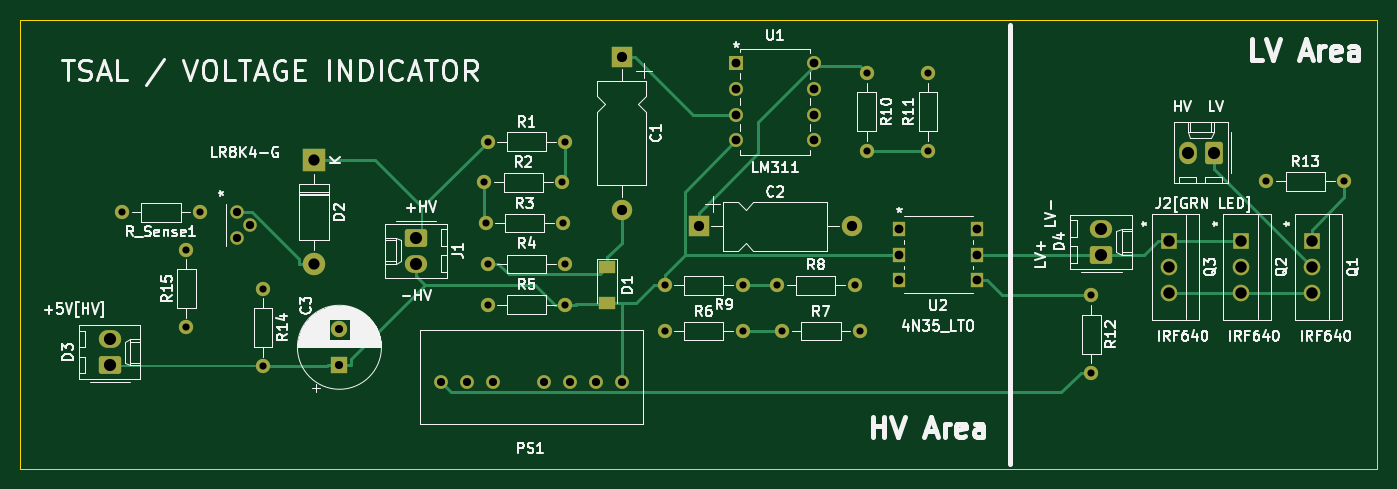
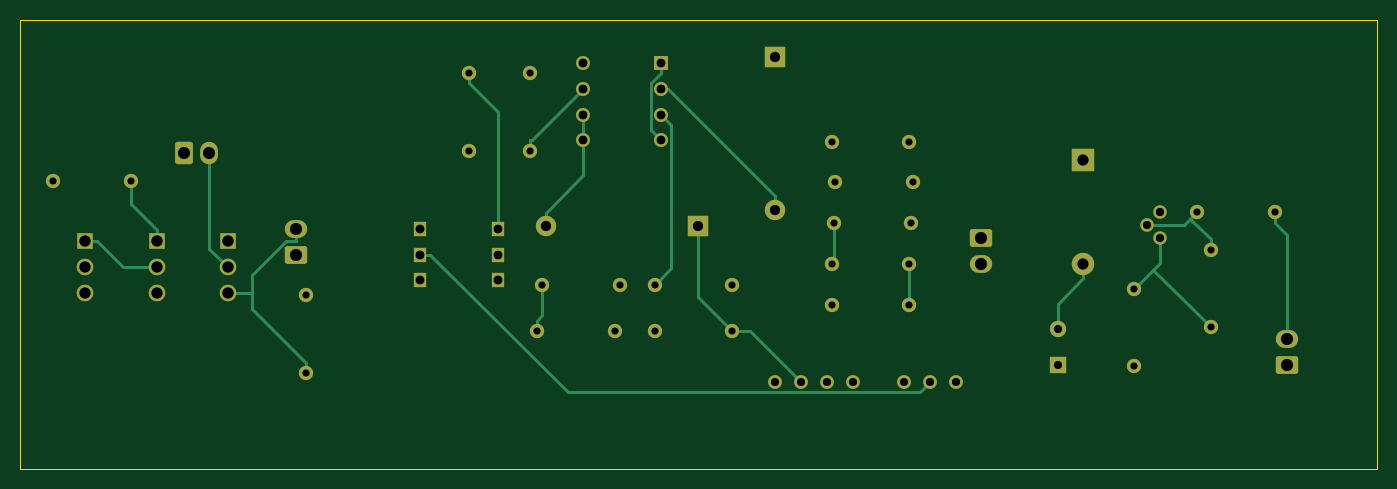
Circuit board: 11 layer files. Board 133.0 x 44.0 mm.
- bottom_copper: TSAL&VOLTAGE_INDICATOR (1)-B_Cu.gbr (12247 bytes)
- bottom_mask: TSAL&VOLTAGE_INDICATOR (1)-B_Mask.gbr (4940 bytes)
- paste: TSAL&VOLTAGE_INDICATOR (1)-B_Paste.gbr (488 bytes)
- bottom_silk: TSAL&VOLTAGE_INDICATOR (1)-B_Silkscreen.gbr (489 bytes)
- outline: TSAL&VOLTAGE_INDICATOR (1)-Edge_Cuts.gbr (729 bytes)
- top_copper: TSAL&VOLTAGE_INDICATOR (1)-F_Cu.gbr (14089 bytes)
- top_mask: TSAL&VOLTAGE_INDICATOR (1)-F_Mask.gbr (5048 bytes)
- paste: TSAL&VOLTAGE_INDICATOR (1)-F_Paste.gbr (596 bytes)
- top_silk: TSAL&VOLTAGE_INDICATOR (1)-F_Silkscreen.gbr (70143 bytes)
- drill: TSAL&VOLTAGE_INDICATOR (1)-NPTH.drl (285 bytes)
- drill: TSAL&VOLTAGE_INDICATOR (1)-PTH.drl (2146 bytes)

=== bottom_copper: TSAL&VOLTAGE_INDICATOR (1)-B_Cu.gbr (12247 bytes, source omitted) ===
=== bottom_mask: TSAL&VOLTAGE_INDICATOR (1)-B_Mask.gbr ===
%TF.GenerationSoftware,KiCad,Pcbnew,(6.0.2)*%
%TF.CreationDate,2022-03-20T13:20:32+09:00*%
%TF.ProjectId,TSAL&VOLTAGE_INDICATOR (1),5453414c-2656-44f4-9c54-4147455f494e,rev?*%
%TF.SameCoordinates,Original*%
%TF.FileFunction,Soldermask,Bot*%
%TF.FilePolarity,Negative*%
%FSLAX46Y46*%
G04 Gerber Fmt 4.6, Leading zero omitted, Abs format (unit mm)*
G04 Created by KiCad (PCBNEW (6.0.2)) date 2022-03-20 13:20:32*
%MOMM*%
%LPD*%
G01*
G04 APERTURE LIST*
G04 Aperture macros list*
%AMRoundRect*
0 Rectangle with rounded corners*
0 $1 Rounding radius*
0 $2 $3 $4 $5 $6 $7 $8 $9 X,Y pos of 4 corners*
0 Add a 4 corners polygon primitive as box body*
4,1,4,$2,$3,$4,$5,$6,$7,$8,$9,$2,$3,0*
0 Add four circle primitives for the rounded corners*
1,1,$1+$1,$2,$3*
1,1,$1+$1,$4,$5*
1,1,$1+$1,$6,$7*
1,1,$1+$1,$8,$9*
0 Add four rect primitives between the rounded corners*
20,1,$1+$1,$2,$3,$4,$5,0*
20,1,$1+$1,$4,$5,$6,$7,0*
20,1,$1+$1,$6,$7,$8,$9,0*
20,1,$1+$1,$8,$9,$2,$3,0*%
G04 Aperture macros list end*
%ADD10RoundRect,0.250000X0.620000X0.845000X-0.620000X0.845000X-0.620000X-0.845000X0.620000X-0.845000X0*%
%ADD11O,1.740000X2.190000*%
%ADD12C,1.350000*%
%ADD13C,1.400000*%
%ADD14O,1.400000X1.400000*%
%ADD15RoundRect,0.250000X0.845000X-0.620000X0.845000X0.620000X-0.845000X0.620000X-0.845000X-0.620000X0*%
%ADD16O,2.190000X1.740000*%
%ADD17R,2.000000X2.000000*%
%ADD18O,2.000000X2.000000*%
%ADD19R,1.625600X1.625600*%
%ADD20C,1.625600*%
%ADD21R,1.295400X1.498600*%
%ADD22R,1.600000X1.600000*%
%ADD23C,1.600000*%
%ADD24RoundRect,0.250000X-0.845000X0.620000X-0.845000X-0.620000X0.845000X-0.620000X0.845000X0.620000X0*%
%ADD25C,1.320800*%
%ADD26R,1.371600X1.371600*%
%ADD27C,1.371600*%
%ADD28R,2.200000X2.200000*%
%ADD29O,2.200000X2.200000*%
G04 APERTURE END LIST*
D10*
%TO.C,J2[GRN LED]*%
X166000000Y-111000000D03*
D11*
X163460000Y-111000000D03*
%TD*%
D12*
%TO.C,PS1*%
X90220000Y-133512500D03*
X92760000Y-133512500D03*
X95300000Y-133512500D03*
X100380000Y-133512500D03*
X102920000Y-133512500D03*
X105460000Y-133512500D03*
X108000000Y-133512500D03*
%TD*%
D13*
%TO.C,R13*%
X171190000Y-113810000D03*
D14*
X178810000Y-113810000D03*
%TD*%
D13*
%TO.C,R15*%
X65278600Y-128153000D03*
D14*
X65278600Y-120533000D03*
%TD*%
D13*
%TO.C,R11*%
X138000000Y-110810000D03*
D14*
X138000000Y-103190000D03*
%TD*%
D15*
%TO.C,D3*%
X57778600Y-131843000D03*
D16*
X57778600Y-129303000D03*
%TD*%
D13*
%TO.C,R10*%
X132000000Y-103190000D03*
D14*
X132000000Y-110810000D03*
%TD*%
D15*
%TO.C,D4*%
X155000000Y-121000000D03*
D16*
X155000000Y-118460000D03*
%TD*%
D13*
%TO.C,R_Sense1*%
X66588600Y-116843000D03*
D14*
X58968600Y-116843000D03*
%TD*%
D13*
%TO.C,R5*%
X94810000Y-125917500D03*
D14*
X102430000Y-125917500D03*
%TD*%
D13*
%TO.C,R9*%
X119810000Y-124000000D03*
D14*
X112190000Y-124000000D03*
%TD*%
D17*
%TO.C,C2*%
X115500000Y-118242500D03*
D18*
X130500000Y-118242500D03*
%TD*%
D19*
%TO.C,Q3*%
X161647700Y-119693600D03*
D20*
X161647700Y-122233600D03*
X161647700Y-124773600D03*
%TD*%
D13*
%TO.C,R1*%
X94810000Y-109917500D03*
D14*
X102430000Y-109917500D03*
%TD*%
D13*
%TO.C,R7*%
X123690000Y-128500000D03*
D14*
X131310000Y-128500000D03*
%TD*%
D13*
%TO.C,R2*%
X102120000Y-113917500D03*
D14*
X94500000Y-113917500D03*
%TD*%
D13*
%TO.C,R6*%
X112190000Y-128500000D03*
D14*
X119810000Y-128500000D03*
%TD*%
D17*
%TO.C,C1*%
X107950000Y-101600000D03*
D18*
X107950000Y-116600000D03*
%TD*%
D19*
%TO.C,Q1*%
X175647700Y-119693600D03*
D20*
X175647700Y-122233600D03*
X175647700Y-124773600D03*
%TD*%
D21*
%TO.C,U2*%
X135190000Y-118460000D03*
X135190000Y-121000000D03*
X135190000Y-123540000D03*
X142810000Y-123540000D03*
X142810000Y-121000000D03*
X142810000Y-118460000D03*
%TD*%
D13*
%TO.C,R14*%
X72778600Y-124343000D03*
D14*
X72778600Y-131963000D03*
%TD*%
D19*
%TO.C,Q2*%
X168647700Y-119693600D03*
D20*
X168647700Y-122233600D03*
X168647700Y-124773600D03*
%TD*%
D13*
%TO.C,R8*%
X130810000Y-124000000D03*
D14*
X123190000Y-124000000D03*
%TD*%
D22*
%TO.C,C3*%
X80278600Y-131843000D03*
D23*
X80278600Y-128343000D03*
%TD*%
D24*
%TO.C,J1*%
X87778600Y-119343000D03*
D16*
X87778600Y-121883000D03*
%TD*%
D25*
%TO.C,U3*%
X70278600Y-116843000D03*
X71548600Y-118113000D03*
X70278600Y-119383000D03*
%TD*%
D26*
%TO.C,U1*%
X119190000Y-102190000D03*
D27*
X119190000Y-104730000D03*
X119190000Y-107270000D03*
X119190000Y-109810000D03*
X126810000Y-109810000D03*
X126810000Y-107270000D03*
X126810000Y-104730000D03*
X126810000Y-102190000D03*
%TD*%
D28*
%TO.C,D2*%
X77778600Y-111763000D03*
D29*
X77778600Y-121923000D03*
%TD*%
D13*
%TO.C,R3*%
X94620000Y-117917500D03*
D14*
X102240000Y-117917500D03*
%TD*%
D13*
%TO.C,R12*%
X154000000Y-125000000D03*
D14*
X154000000Y-132620000D03*
%TD*%
D13*
%TO.C,R4*%
X102430000Y-121917500D03*
D14*
X94810000Y-121917500D03*
%TD*%
M02*

=== paste: TSAL&VOLTAGE_INDICATOR (1)-B_Paste.gbr ===
%TF.GenerationSoftware,KiCad,Pcbnew,(6.0.2)*%
%TF.CreationDate,2022-03-20T13:20:32+09:00*%
%TF.ProjectId,TSAL&VOLTAGE_INDICATOR (1),5453414c-2656-44f4-9c54-4147455f494e,rev?*%
%TF.SameCoordinates,Original*%
%TF.FileFunction,Paste,Bot*%
%TF.FilePolarity,Positive*%
%FSLAX46Y46*%
G04 Gerber Fmt 4.6, Leading zero omitted, Abs format (unit mm)*
G04 Created by KiCad (PCBNEW (6.0.2)) date 2022-03-20 13:20:32*
%MOMM*%
%LPD*%
G01*
G04 APERTURE LIST*
G04 APERTURE END LIST*
M02*

=== bottom_silk: TSAL&VOLTAGE_INDICATOR (1)-B_Silkscreen.gbr ===
%TF.GenerationSoftware,KiCad,Pcbnew,(6.0.2)*%
%TF.CreationDate,2022-03-20T13:20:32+09:00*%
%TF.ProjectId,TSAL&VOLTAGE_INDICATOR (1),5453414c-2656-44f4-9c54-4147455f494e,rev?*%
%TF.SameCoordinates,Original*%
%TF.FileFunction,Legend,Bot*%
%TF.FilePolarity,Positive*%
%FSLAX46Y46*%
G04 Gerber Fmt 4.6, Leading zero omitted, Abs format (unit mm)*
G04 Created by KiCad (PCBNEW (6.0.2)) date 2022-03-20 13:20:32*
%MOMM*%
%LPD*%
G01*
G04 APERTURE LIST*
G04 APERTURE END LIST*
M02*

=== outline: TSAL&VOLTAGE_INDICATOR (1)-Edge_Cuts.gbr ===
%TF.GenerationSoftware,KiCad,Pcbnew,(6.0.2)*%
%TF.CreationDate,2022-03-20T13:20:32+09:00*%
%TF.ProjectId,TSAL&VOLTAGE_INDICATOR (1),5453414c-2656-44f4-9c54-4147455f494e,rev?*%
%TF.SameCoordinates,Original*%
%TF.FileFunction,Profile,NP*%
%FSLAX46Y46*%
G04 Gerber Fmt 4.6, Leading zero omitted, Abs format (unit mm)*
G04 Created by KiCad (PCBNEW (6.0.2)) date 2022-03-20 13:20:32*
%MOMM*%
%LPD*%
G01*
G04 APERTURE LIST*
%TA.AperFunction,Profile*%
%ADD10C,0.050000*%
%TD*%
G04 APERTURE END LIST*
D10*
X49000000Y-98000000D02*
X182000000Y-98000000D01*
X182000000Y-98000000D02*
X182000000Y-142000000D01*
X182000000Y-142000000D02*
X49000000Y-142000000D01*
X49000000Y-142000000D02*
X49000000Y-98000000D01*
M02*

=== top_copper: TSAL&VOLTAGE_INDICATOR (1)-F_Cu.gbr (14089 bytes, source omitted) ===
=== top_mask: TSAL&VOLTAGE_INDICATOR (1)-F_Mask.gbr ===
%TF.GenerationSoftware,KiCad,Pcbnew,(6.0.2)*%
%TF.CreationDate,2022-03-20T13:20:32+09:00*%
%TF.ProjectId,TSAL&VOLTAGE_INDICATOR (1),5453414c-2656-44f4-9c54-4147455f494e,rev?*%
%TF.SameCoordinates,Original*%
%TF.FileFunction,Soldermask,Top*%
%TF.FilePolarity,Negative*%
%FSLAX46Y46*%
G04 Gerber Fmt 4.6, Leading zero omitted, Abs format (unit mm)*
G04 Created by KiCad (PCBNEW (6.0.2)) date 2022-03-20 13:20:32*
%MOMM*%
%LPD*%
G01*
G04 APERTURE LIST*
G04 Aperture macros list*
%AMRoundRect*
0 Rectangle with rounded corners*
0 $1 Rounding radius*
0 $2 $3 $4 $5 $6 $7 $8 $9 X,Y pos of 4 corners*
0 Add a 4 corners polygon primitive as box body*
4,1,4,$2,$3,$4,$5,$6,$7,$8,$9,$2,$3,0*
0 Add four circle primitives for the rounded corners*
1,1,$1+$1,$2,$3*
1,1,$1+$1,$4,$5*
1,1,$1+$1,$6,$7*
1,1,$1+$1,$8,$9*
0 Add four rect primitives between the rounded corners*
20,1,$1+$1,$2,$3,$4,$5,0*
20,1,$1+$1,$4,$5,$6,$7,0*
20,1,$1+$1,$6,$7,$8,$9,0*
20,1,$1+$1,$8,$9,$2,$3,0*%
G04 Aperture macros list end*
%ADD10RoundRect,0.250000X0.620000X0.845000X-0.620000X0.845000X-0.620000X-0.845000X0.620000X-0.845000X0*%
%ADD11O,1.740000X2.190000*%
%ADD12C,1.350000*%
%ADD13C,1.400000*%
%ADD14O,1.400000X1.400000*%
%ADD15RoundRect,0.250000X0.845000X-0.620000X0.845000X0.620000X-0.845000X0.620000X-0.845000X-0.620000X0*%
%ADD16O,2.190000X1.740000*%
%ADD17R,2.000000X2.000000*%
%ADD18O,2.000000X2.000000*%
%ADD19R,1.625600X1.625600*%
%ADD20C,1.625600*%
%ADD21R,1.295400X1.498600*%
%ADD22R,1.600000X1.600000*%
%ADD23C,1.600000*%
%ADD24RoundRect,0.250000X-0.845000X0.620000X-0.845000X-0.620000X0.845000X-0.620000X0.845000X0.620000X0*%
%ADD25C,1.320800*%
%ADD26R,1.700000X1.300000*%
%ADD27R,1.371600X1.371600*%
%ADD28C,1.371600*%
%ADD29R,2.200000X2.200000*%
%ADD30O,2.200000X2.200000*%
G04 APERTURE END LIST*
D10*
%TO.C,J2[GRN LED]*%
X166000000Y-111000000D03*
D11*
X163460000Y-111000000D03*
%TD*%
D12*
%TO.C,PS1*%
X90220000Y-133512500D03*
X92760000Y-133512500D03*
X95300000Y-133512500D03*
X100380000Y-133512500D03*
X102920000Y-133512500D03*
X105460000Y-133512500D03*
X108000000Y-133512500D03*
%TD*%
D13*
%TO.C,R13*%
X171190000Y-113810000D03*
D14*
X178810000Y-113810000D03*
%TD*%
D13*
%TO.C,R15*%
X65278600Y-128153000D03*
D14*
X65278600Y-120533000D03*
%TD*%
D13*
%TO.C,R11*%
X138000000Y-110810000D03*
D14*
X138000000Y-103190000D03*
%TD*%
D15*
%TO.C,D3*%
X57778600Y-131843000D03*
D16*
X57778600Y-129303000D03*
%TD*%
D13*
%TO.C,R10*%
X132000000Y-103190000D03*
D14*
X132000000Y-110810000D03*
%TD*%
D15*
%TO.C,D4*%
X155000000Y-121000000D03*
D16*
X155000000Y-118460000D03*
%TD*%
D13*
%TO.C,R_Sense1*%
X66588600Y-116843000D03*
D14*
X58968600Y-116843000D03*
%TD*%
D13*
%TO.C,R5*%
X94810000Y-125917500D03*
D14*
X102430000Y-125917500D03*
%TD*%
D13*
%TO.C,R9*%
X119810000Y-124000000D03*
D14*
X112190000Y-124000000D03*
%TD*%
D17*
%TO.C,C2*%
X115500000Y-118242500D03*
D18*
X130500000Y-118242500D03*
%TD*%
D19*
%TO.C,Q3*%
X161647700Y-119693600D03*
D20*
X161647700Y-122233600D03*
X161647700Y-124773600D03*
%TD*%
D13*
%TO.C,R1*%
X94810000Y-109917500D03*
D14*
X102430000Y-109917500D03*
%TD*%
D13*
%TO.C,R7*%
X123690000Y-128500000D03*
D14*
X131310000Y-128500000D03*
%TD*%
D13*
%TO.C,R2*%
X102120000Y-113917500D03*
D14*
X94500000Y-113917500D03*
%TD*%
D13*
%TO.C,R6*%
X112190000Y-128500000D03*
D14*
X119810000Y-128500000D03*
%TD*%
D17*
%TO.C,C1*%
X107950000Y-101600000D03*
D18*
X107950000Y-116600000D03*
%TD*%
D19*
%TO.C,Q1*%
X175647700Y-119693600D03*
D20*
X175647700Y-122233600D03*
X175647700Y-124773600D03*
%TD*%
D21*
%TO.C,U2*%
X135190000Y-118460000D03*
X135190000Y-121000000D03*
X135190000Y-123540000D03*
X142810000Y-123540000D03*
X142810000Y-121000000D03*
X142810000Y-118460000D03*
%TD*%
D13*
%TO.C,R14*%
X72778600Y-124343000D03*
D14*
X72778600Y-131963000D03*
%TD*%
D19*
%TO.C,Q2*%
X168647700Y-119693600D03*
D20*
X168647700Y-122233600D03*
X168647700Y-124773600D03*
%TD*%
D13*
%TO.C,R8*%
X130810000Y-124000000D03*
D14*
X123190000Y-124000000D03*
%TD*%
D22*
%TO.C,C3*%
X80278600Y-131843000D03*
D23*
X80278600Y-128343000D03*
%TD*%
D24*
%TO.C,J1*%
X87778600Y-119343000D03*
D16*
X87778600Y-121883000D03*
%TD*%
D25*
%TO.C,U3*%
X70278600Y-116843000D03*
X71548600Y-118113000D03*
X70278600Y-119383000D03*
%TD*%
D26*
%TO.C,D1*%
X106500000Y-122250000D03*
X106500000Y-125750000D03*
%TD*%
D27*
%TO.C,U1*%
X119190000Y-102190000D03*
D28*
X119190000Y-104730000D03*
X119190000Y-107270000D03*
X119190000Y-109810000D03*
X126810000Y-109810000D03*
X126810000Y-107270000D03*
X126810000Y-104730000D03*
X126810000Y-102190000D03*
%TD*%
D29*
%TO.C,D2*%
X77778600Y-111763000D03*
D30*
X77778600Y-121923000D03*
%TD*%
D13*
%TO.C,R3*%
X94620000Y-117917500D03*
D14*
X102240000Y-117917500D03*
%TD*%
D13*
%TO.C,R12*%
X154000000Y-125000000D03*
D14*
X154000000Y-132620000D03*
%TD*%
D13*
%TO.C,R4*%
X102430000Y-121917500D03*
D14*
X94810000Y-121917500D03*
%TD*%
M02*

=== paste: TSAL&VOLTAGE_INDICATOR (1)-F_Paste.gbr ===
%TF.GenerationSoftware,KiCad,Pcbnew,(6.0.2)*%
%TF.CreationDate,2022-03-20T13:20:32+09:00*%
%TF.ProjectId,TSAL&VOLTAGE_INDICATOR (1),5453414c-2656-44f4-9c54-4147455f494e,rev?*%
%TF.SameCoordinates,Original*%
%TF.FileFunction,Paste,Top*%
%TF.FilePolarity,Positive*%
%FSLAX46Y46*%
G04 Gerber Fmt 4.6, Leading zero omitted, Abs format (unit mm)*
G04 Created by KiCad (PCBNEW (6.0.2)) date 2022-03-20 13:20:32*
%MOMM*%
%LPD*%
G01*
G04 APERTURE LIST*
%ADD10R,1.700000X1.300000*%
G04 APERTURE END LIST*
D10*
%TO.C,D1*%
X106500000Y-122250000D03*
X106500000Y-125750000D03*
%TD*%
M02*

=== top_silk: TSAL&VOLTAGE_INDICATOR (1)-F_Silkscreen.gbr (70143 bytes, source omitted) ===
=== drill: TSAL&VOLTAGE_INDICATOR (1)-NPTH.drl ===
M48
; DRILL file {KiCad (6.0.2)} date Sun Mar 20 13:20:20 2022
; FORMAT={-:-/ absolute / inch / decimal}
; #@! TF.CreationDate,2022-03-20T13:20:20+09:00
; #@! TF.GenerationSoftware,Kicad,Pcbnew,(6.0.2)
; #@! TF.FileFunction,NonPlated,1,2,NPTH
FMAT,2
INCH
%
G90
G05
T0
M30

=== drill: TSAL&VOLTAGE_INDICATOR (1)-PTH.drl ===
M48
; DRILL file {KiCad (6.0.2)} date Sun Mar 20 13:20:20 2022
; FORMAT={-:-/ absolute / inch / decimal}
; #@! TF.CreationDate,2022-03-20T13:20:20+09:00
; #@! TF.GenerationSoftware,Kicad,Pcbnew,(6.0.2)
; #@! TF.FileFunction,Plated,1,2,PTH
FMAT,2
INCH
; #@! TA.AperFunction,Plated,PTH,ComponentDrill
T1C0.0276
; #@! TA.AperFunction,Plated,PTH,ComponentDrill
T2C0.0315
; #@! TA.AperFunction,Plated,PTH,ComponentDrill
T3C0.0320
; #@! TA.AperFunction,Plated,PTH,ComponentDrill
T4C0.0340
; #@! TA.AperFunction,Plated,PTH,ComponentDrill
T5C0.0394
; #@! TA.AperFunction,Plated,PTH,ComponentDrill
T6C0.0433
; #@! TA.AperFunction,Plated,PTH,ComponentDrill
T7C0.0440
; #@! TA.AperFunction,Plated,PTH,ComponentDrill
T8C0.0469
%
G90
G05
T1
X2.3216Y-4.6001
X2.57Y-4.7454
X2.57Y-5.0454
X2.6216Y-4.6001
X2.8653Y-4.8954
X2.8653Y-5.1954
X3.7205Y-4.4849
X3.7252Y-4.6424
X3.7327Y-4.3275
X3.7327Y-4.7999
X3.7327Y-4.9574
X4.0205Y-4.4849
X4.0252Y-4.6424
X4.0327Y-4.3275
X4.0327Y-4.7999
X4.0327Y-4.9574
X4.4169Y-4.8819
X4.4169Y-5.0591
X4.7169Y-4.8819
X4.7169Y-5.0591
X4.85Y-4.8819
X4.8697Y-5.0591
X5.15Y-4.8819
X5.1697Y-5.0591
X5.1969Y-4.0626
X5.1969Y-4.3626
X5.4331Y-4.0626
X5.4331Y-4.3626
X6.063Y-4.9213
X6.063Y-5.2213
X6.7398Y-4.4807
X7.0398Y-4.4807
T2
X3.1606Y-5.0529
X3.1606Y-5.1907
X3.552Y-5.2564
X3.652Y-5.2564
X3.752Y-5.2564
X3.952Y-5.2564
X4.052Y-5.2564
X4.152Y-5.2564
X4.252Y-5.2564
T3
X2.7669Y-4.6001
X2.7669Y-4.7001
X2.8169Y-4.6501
T4
X4.6925Y-4.0232
X4.6925Y-4.1232
X4.6925Y-4.2232
X4.6925Y-4.3232
X4.9925Y-4.0232
X4.9925Y-4.1232
X4.9925Y-4.2232
X4.9925Y-4.3232
X5.3224Y-4.6638
X5.3224Y-4.7638
X5.3224Y-4.8638
X5.6224Y-4.6638
X5.6224Y-4.7638
X5.6224Y-4.8638
T5
X4.25Y-4.0
X4.25Y-4.5906
X4.5472Y-4.6552
X5.1378Y-4.6552
T6
X3.0621Y-4.4001
X3.0621Y-4.8001
T7
X6.3641Y-4.7123
X6.3641Y-4.8123
X6.3641Y-4.9123
X6.6397Y-4.7123
X6.6397Y-4.8123
X6.6397Y-4.9123
X6.9153Y-4.7123
X6.9153Y-4.8123
X6.9153Y-4.9123
T8
X2.2747Y-5.0907
X2.2747Y-5.1907
X3.4559Y-4.6985
X3.4559Y-4.7985
X6.1024Y-4.6638
X6.1024Y-4.7638
X6.4354Y-4.3701
X6.5354Y-4.3701
T0
M30

